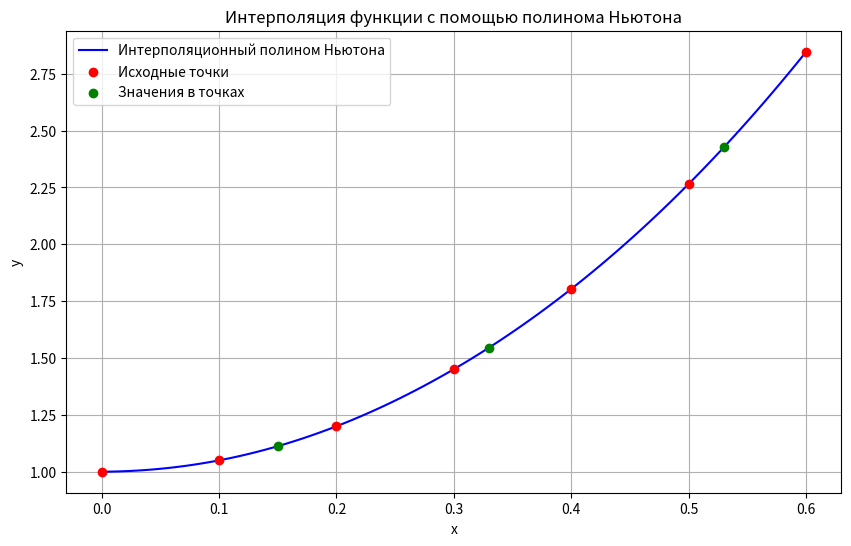

Generate this figure with matplotlib:
import numpy as np
import matplotlib.pyplot as plt

def newton_interpolation(x, y, x_dots):
    n = len(x)
    # Вычисление разделенных разностей
    divided_diff = np.zeros((n, n))
    divided_diff[:, 0] = y
    
    for j in range(1, n):
        for i in range(n - j):
            divided_diff[i][j] = (divided_diff[i + 1][j - 1] - divided_diff[i][j - 1]) / (x[i + j] - x[i])
    
    # Вычисление значения полинома в точках x_dots
    results = []
    for x_dot in x_dots:
        result = divided_diff[0][0]
        term = 1.0
        for j in range(1, n):
            term *= (x_dot - x[j - 1])
            result += divided_diff[0][j] * term
        results.append(result)
    
    return results

def resolver(x, y, x_dots):
    # Вычисление значений интерполяционного полинома
    results = newton_interpolation(x, y, x_dots)

    # Вывод результатов
    for x_dot, result in zip(x_dots, results):
        print(f"f({x_dot}) = {result:.4f}")

    # Построение графика
    # Создание массива точек для графика интерполяции
    x_plot = np.linspace(min(x), max(x), 100)
    y_plot = []

    for x_val in x_plot:
        # Вычисление значения интерполяционного полинома для каждой точки на графике
        term_value = newton_interpolation(x, y, [x_val])[0]
        y_plot.append(term_value)

    # Построение графиков
    plt.figure(figsize=(10, 6))
    plt.plot(x_plot, y_plot, label='Интерполяционный полином Ньютона', color='blue')
    plt.scatter(x, y, color='red', label='Исходные точки', zorder=5)
    plt.scatter(x_dots, results, color='green', label='Значения в точках', zorder=5)
    plt.title('Интерполяция функции с помощью полинома Ньютона')
    plt.xlabel('x')
    plt.ylabel('y')
    plt.legend()
    plt.grid()
    plt.show()


# Данные
x = [0, 0.1, 0.2, 0.3, 0.4, 0.5, 0.6]
y = [1, 1.05, 1.2, 1.451, 1.804, 2.266, 2.847]
x_dots = [0.15, 0.53, 0.33]
resolver(x, y, x_dots)